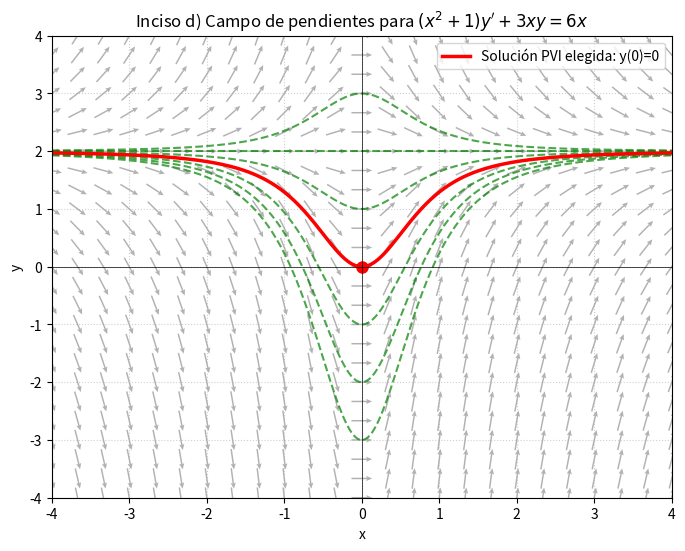

Write the Python code that produced this figure.
import numpy as np
import matplotlib.pyplot as plt
from scipy.integrate import solve_ivp

# 1. Ecuación despejada: y' = (6*x - 3*x*y) / (x^2 + 1)
def f(x, y):
    return (6*x - 3*x*y) / (x**2 + 1)

# 2. Configuración de la malla
x_vals = np.linspace(-4, 4, 25)
y_vals = np.linspace(-4, 4, 25)
X, Y = np.meshgrid(x_vals, y_vals)

DY = f(X, Y)
DX = np.ones_like(DY)

# Normalizar vectores
N = np.hypot(DX, DY)
DX_norm = DX / N
DY_norm = DY / N

# 3. Gráfica
plt.figure(figsize=(8, 6))

# Campo de pendientes con flechas
plt.quiver(
    X, Y, DX_norm, DY_norm, 
    color='gray', 
    alpha=0.6, 
    pivot='middle',
    scale=30,
    headwidth=3.5,
    headlength=4,
    headaxislength=3.5
)

# --- FAMILIA DE SOLUCIONES ---
x_eval_der = np.linspace(0, 4, 150)
x_eval_izq = np.linspace(0, -4, 150)

for y0_val in np.linspace(-3, 3, 7):
    sol_der = solve_ivp(f, (0, 4), [y0_val], t_eval=x_eval_der)
    sol_izq = solve_ivp(f, (0, -4), [y0_val], t_eval=x_eval_izq)
    
    x_total = np.concatenate((sol_izq.t[::-1], sol_der.t))
    y_total = np.concatenate((sol_izq.y[0][::-1], sol_der.y[0]))
    
    plt.plot(x_total, y_total, color='green', linestyle='--', alpha=0.7)

# --- SOLUCIÓN PARTICULAR PVI: Elegida y(0) = 0 ---
x0, y0 = 0, 0

sol_p_der = solve_ivp(f, (x0, 4), [y0], t_eval=np.linspace(x0, 4, 200))
sol_p_izq = solve_ivp(f, (x0, -4), [y0], t_eval=np.linspace(x0, -4, 200))

x_part = np.concatenate((sol_p_izq.t[::-1], sol_p_der.t))
y_part = np.concatenate((sol_p_izq.y[0][::-1], sol_p_der.y[0]))

# Graficar curva particular y punto inicial
plt.plot(x_part, y_part, 'r-', linewidth=2.5, label=f'Solución PVI elegida: y({x0})={y0}')
plt.plot(x0, y0, 'ro', markersize=8)

# Formato visual
plt.title(r"Inciso d) Campo de pendientes para $(x^2 + 1)y' + 3xy = 6x$")
plt.xlabel("x")
plt.ylabel("y")
plt.xlim([-4, 4])
plt.ylim([-4, 4])
plt.axhline(0, color='black', linewidth=0.5)
plt.axvline(0, color='black', linewidth=0.5)
plt.grid(True, linestyle=':', alpha=0.6)
plt.legend(loc='upper right')

# Guardar la imagen
plt.savefig("inciso_d.png", dpi=300)
print("¡Gráfica guardada exitosamente como inciso_d.png!")
